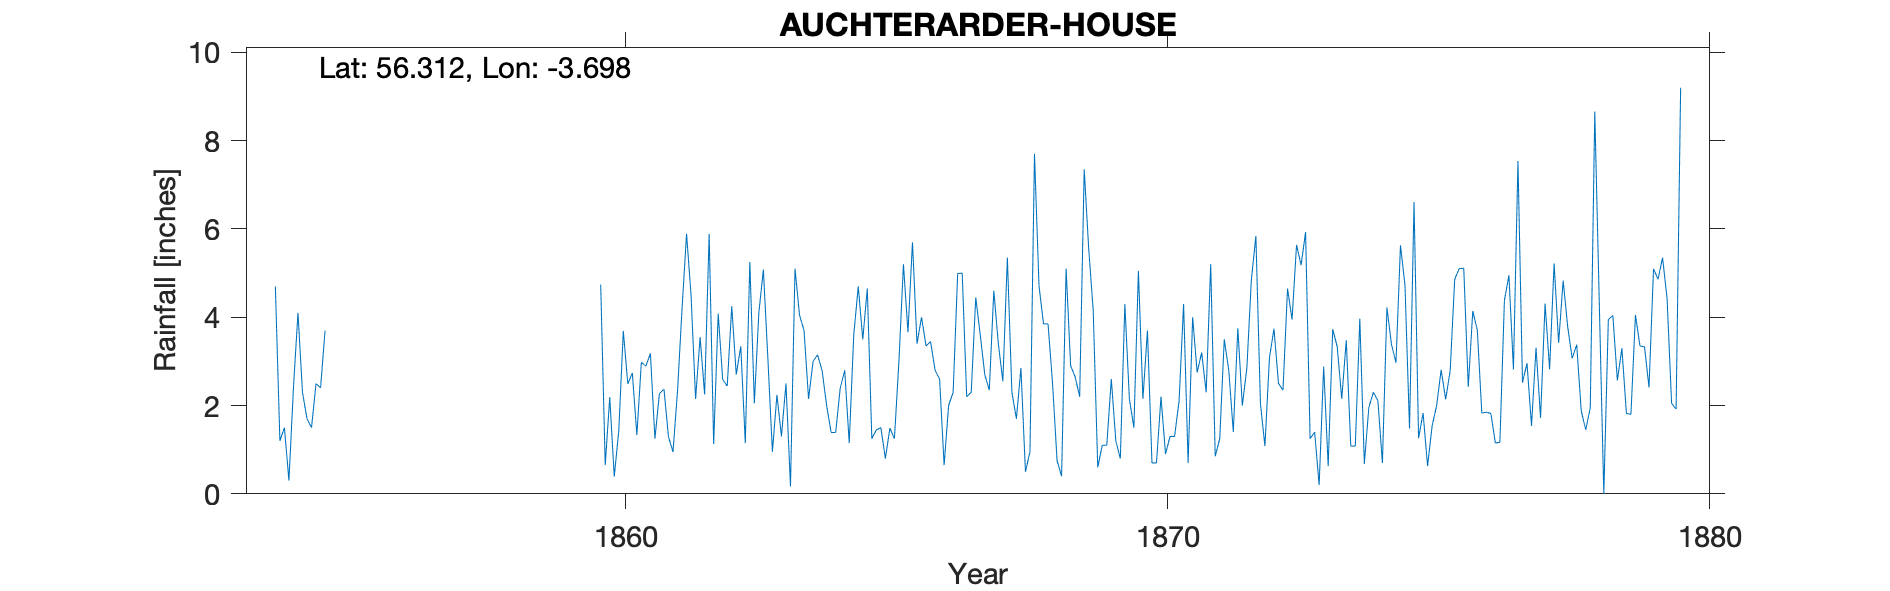

Data behind this chart, as committed beside it:
AUCHTERARDER HOUSE STRATHEARN PERTH, , , , , , , , , , , , , , , , , , , , , , , 
Grid ref, NN 950 145, Long, -3.698, Lat, 56.31, Elevation, 162, ft, , , , , , , , , , , , , , , 
Station no, RR1274, , , , , , , , , , , , , , , , , , , , , , 
, 1850, 1851, 1852, 1853, 1854, 1855, 1856, 1857, 1858, 1859, 1860, 1861, 1862, 1863, 1864, 1865, 1866, 1867, 1868, 1869, 1870, 1871, 1872
January, , , , , 4.7, , , , , , 4.74, 1.25, 5.89, 5.08, 3.15, 1.25, 3.35, 3.6, 7.7, 5.55, 2.15, 2.75, 4.85
February, , , , , 1.2, , , , , , 0.65, 2.27, 1.13, 3.05, 2.79, 1.45, 3.45, 2.7, 4.71, 4.15, 3.7, 3.2, 5.84
March, , , , , 1.5, , , , , , 2.19, 2.37, 4.08, 0.95, 2, 1.5, 2.8, 2.35, 3.85, 0.6, 0.7, 2.3, 2.05
April, , , , , 0.3, , , , , , 0.39, 1.29, 2.59, 2.24, 1.39, 0.8, 2.6, 4.6, 3.85, 1.1, 0.7, 5.2, 1.08
May, , , , , 2.4, , , , , , 1.43, 0.95, 2.44, 1.3, 1.39, 1.49, 0.65, 3.4, 2.5, 1.1, 2.2, 0.85, 3.08
June, , , , , 4.1, , , , , , 3.69, 2.33, 4.25, 2.5, 2.39, 1.25, 2, 2.55, 0.75, 2.6, 0.9, 1.25, 3.74
July, , , , , 2.3, , , , , , 2.49, 4.19, 2.7, 0.17, 2.8, 3, 2.3, 5.35, 0.4, 1.2, 1.3, 3.5, 2.5
August, , , , , 1.7, , , , , , 2.74, 5.89, 3.34, 5.1, 1.15, 5.2, 4.99, 2.3, 5.1, 0.8, 1.3, 2.8, 2.35
September, , , , , 1.5, , , , , , 1.33, 4.49, 1.15, 4.05, 3.6, 3.66, 5, 1.7, 2.9, 4.3, 2.1, 1.4, 4.65
October, , , , , 2.5, , , , , , 2.98, 2.15, 5.25, 3.7, 4.7, 5.7, 2.2, 2.85, 2.65, 2.15, 4.3, 3.75, 3.95
November, , , , , 2.4, , , , , , 2.89, 3.55, 2.05, 2.15, 3.5, 3.4, 2.3, 0.5, 2.2, 1.5, 0.7, 2, 5.64
December, , , , , 3.7, , , , , , 3.18, 2.25, 4.1, 3, 4.65, 4, 4.45, 0.95, 7.35, 5.05, 4, 2.85, 5.18
Total, , , , , 28.3, , , , , , 28.7, 32.98, 38.97, 33.29, 33.51, 32.7, 36.09, 32.85, 43.96, 30.1, 24.05, 31.85, 44.91
